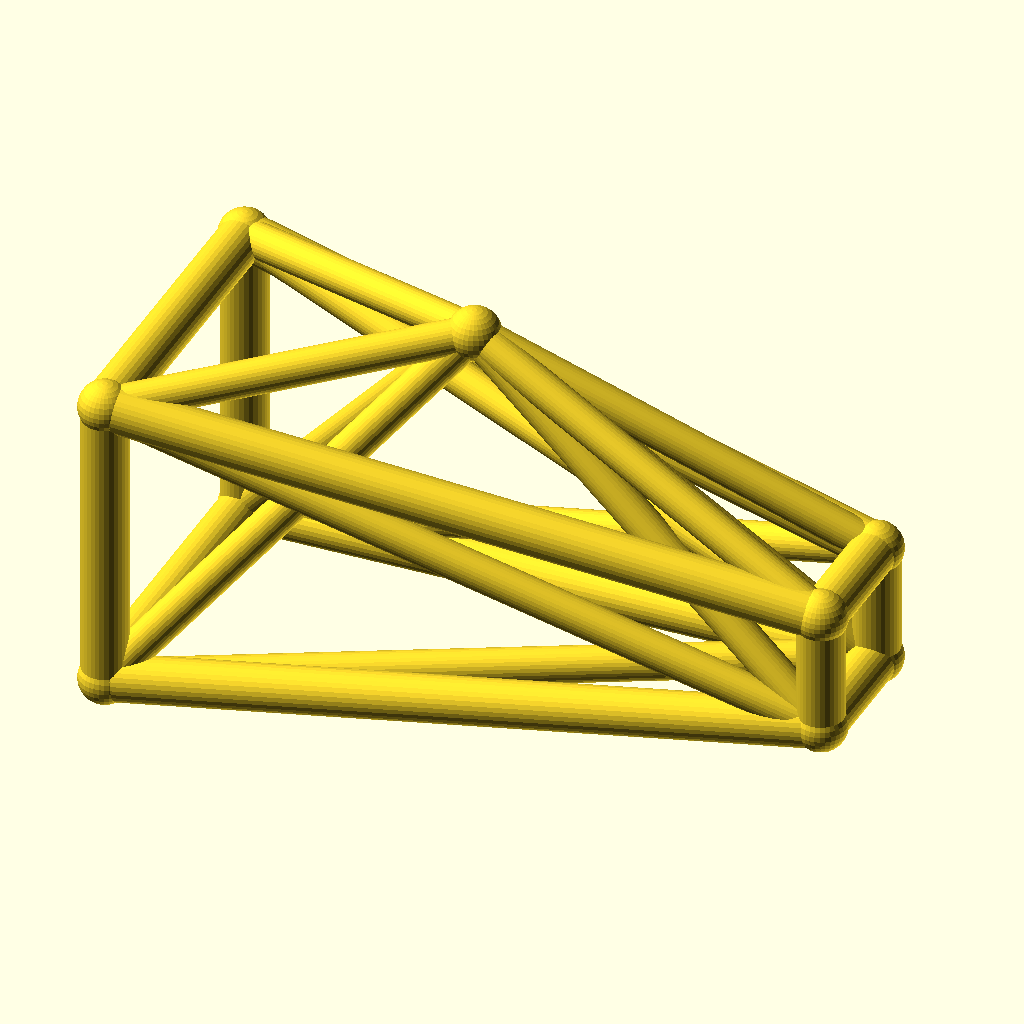
Cell 1: rendered with the file's own defaults.
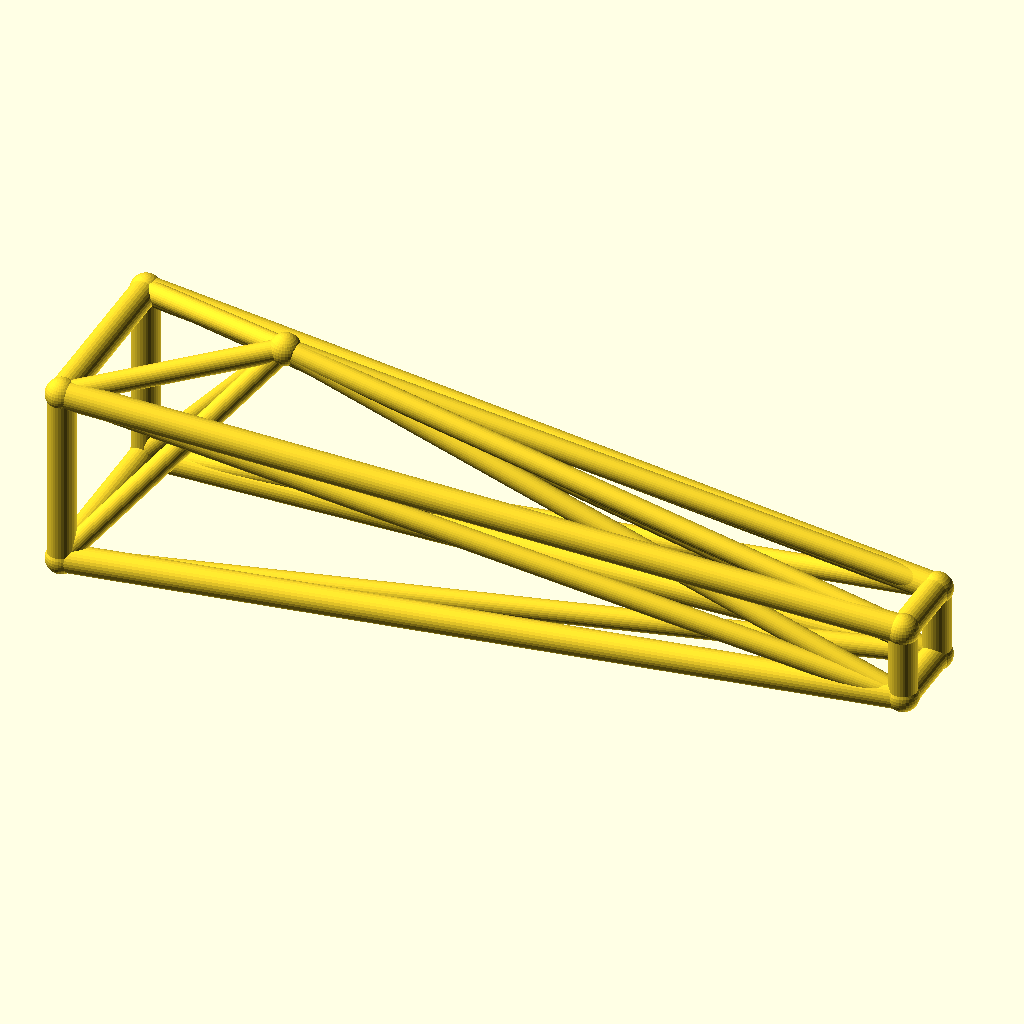
Cell 2: jib_l = 180 (everything else at default).
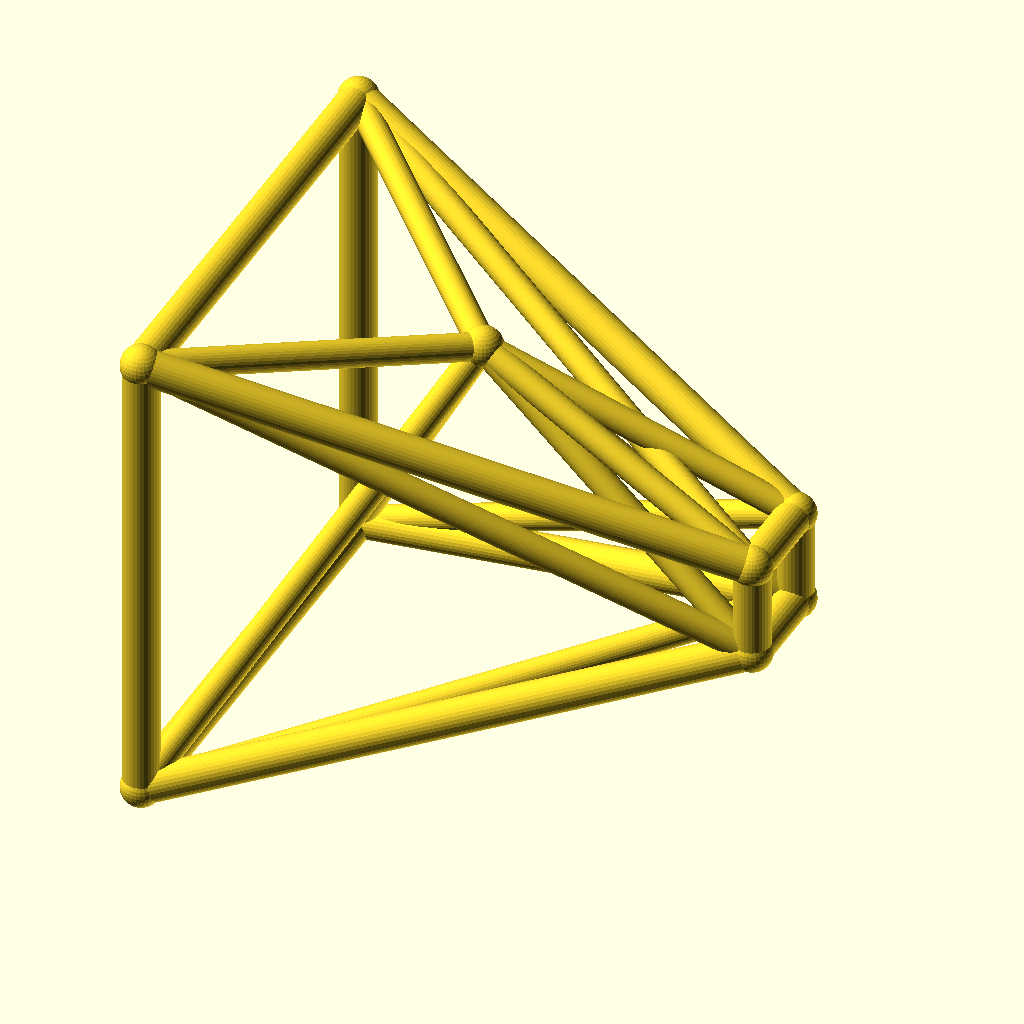
Cell 3 — root_w set to 40, the other parameters unchanged.
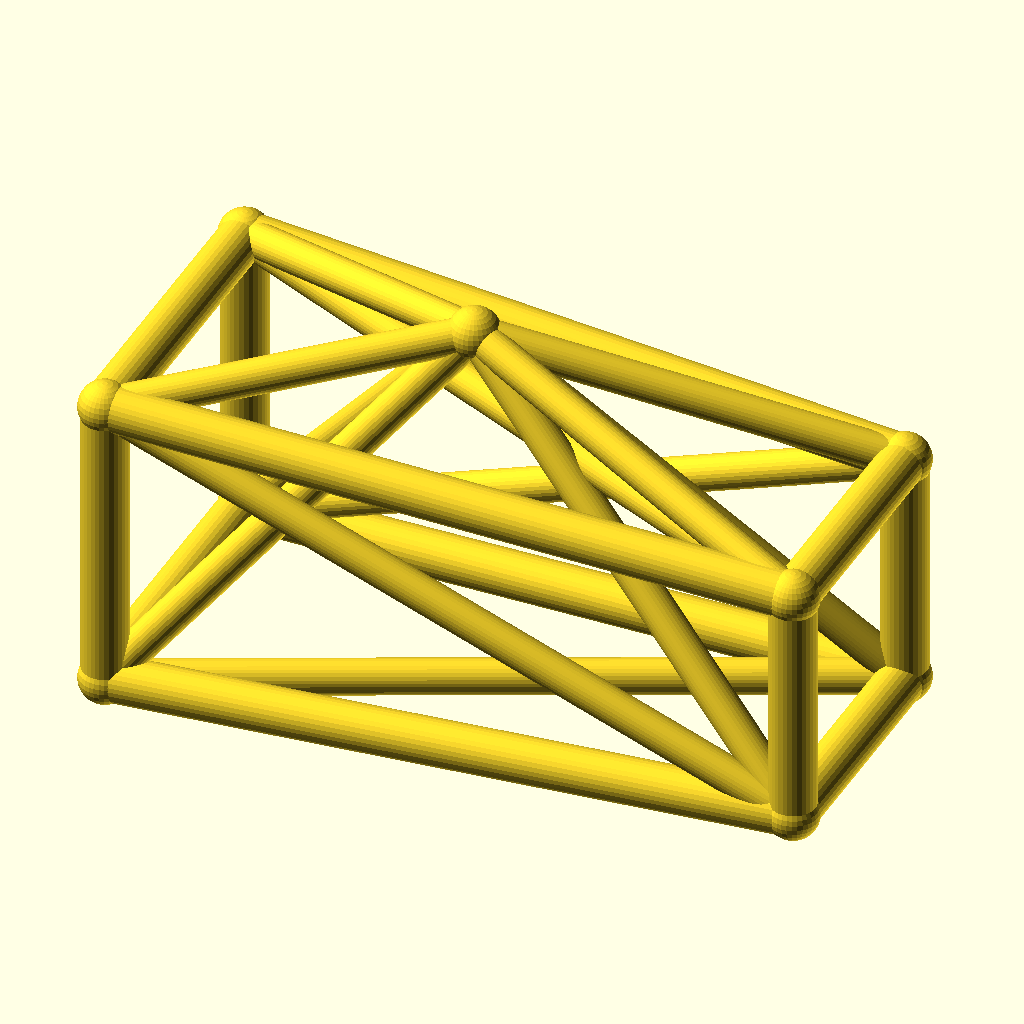
Cell 4: tip_w = 16 (everything else at default).
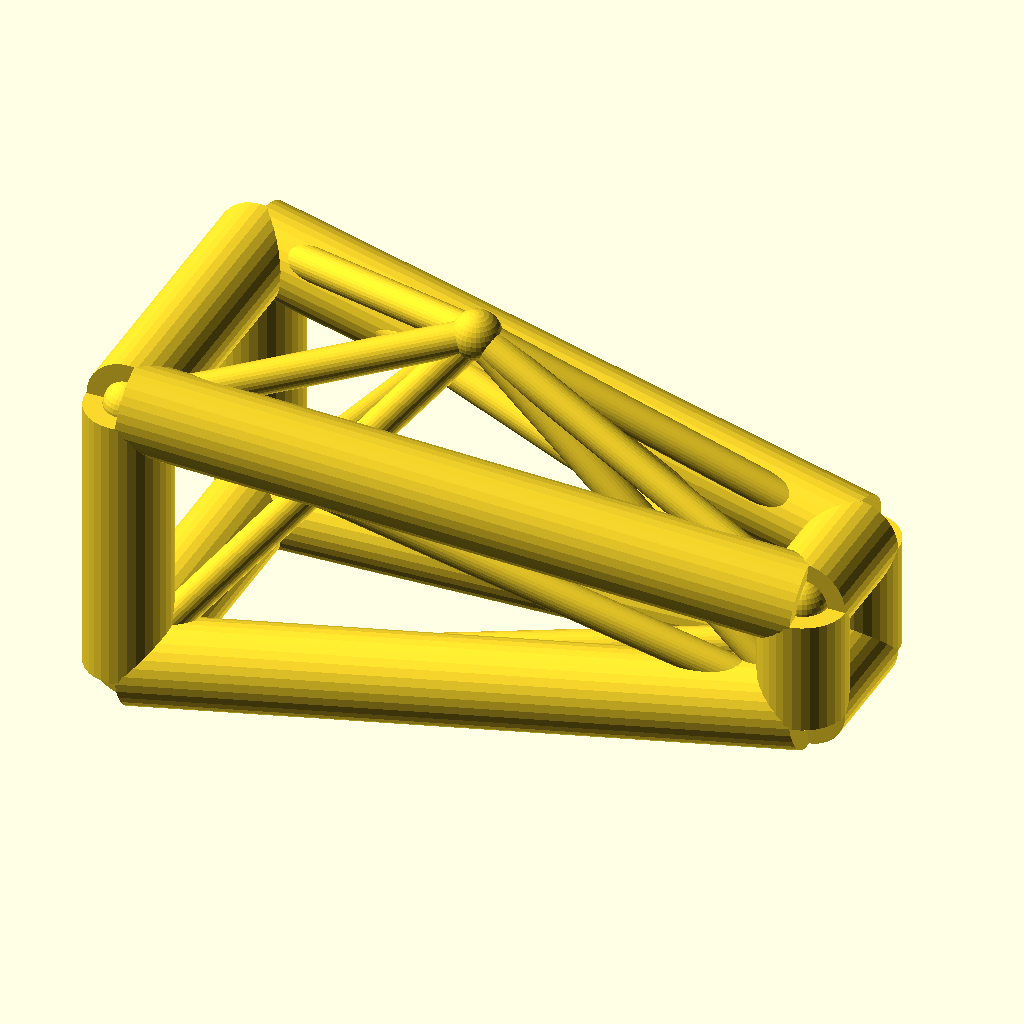
Cell 5 — chord_r set to 6, the other parameters unchanged.
The same orthographic view direction (rotation 55°, 0°, 25°; colour scheme Cornfield) for every cell, with the view re-fitted per cell, so scale and position can differ between cells.
The OpenSCAD source (optional_data/data/wire3/cranejib/scene_0212.scad):
$fn = 32;

// ----------------------------------------------------------------------
// Crane jib: kingpost jib, 90 mm
// ----------------------------------------------------------------------

// --- parameters (mm) ---
jib_l = 90;               // jib length, X
root_w = 20;              // half width of the root ring
tip_w = 8;                // half width of the tip ring
deck_h = 22;              // height of the jib axis
chord_r = 3;              // ring and chord radius
brace_r = 2.3;            // diagonal radius
joint_r = 3.4;            // joint ball radius
post_h = 30;              // kingpost height above the axis
kp_x = 40;                // kingpost position along the jib

bbox_x = jib_l + 2 * joint_r;  // overall X, joints included
bbox_y = 2 * root_w + 2 * joint_r;  // overall Y, joints included
bbox_z = 50 + 2 * joint_r;  // overall Z, joints included
chord_d = 2 * chord_r;  // chord stock diameter
brace_d = 2 * brace_r;  // brace stock diameter
root_d = 2 * root_w;  // root ring section
tip_d = 2 * tip_w;  // tip ring section
jib_h = 2 * root_w;  // root ring height
nodes = [[0, -root_w, deck_h - root_w], [0, root_w, deck_h - root_w], [0, root_w, deck_h + root_w], [0, -root_w, deck_h + root_w], [jib_l, -tip_w, deck_h - tip_w], [jib_l, tip_w, deck_h - tip_w], [jib_l, tip_w, deck_h + tip_w], [jib_l, -tip_w, deck_h + tip_w], [kp_x, 0, deck_h + post_h]];

module member(a, b, r) {
  /* round stock from joint a to joint b, ends buried in the joint balls */
  d = b - a;
  length = norm(d);
  translate(a) rotate([0, acos(d[2] / length), atan2(d[1], d[0])])
    cylinder(h = length, r = r);
}

module joint(p, r) {
  /* ball at the joint centre, fatter than every member meeting there */
  translate(p) sphere(r = r);
}

/* members - each call is one graph edge */
member(nodes[0], nodes[1], chord_r);
member(nodes[1], nodes[2], chord_r);
member(nodes[2], nodes[3], chord_r);
member(nodes[3], nodes[0], chord_r);
member(nodes[4], nodes[5], chord_r);
member(nodes[5], nodes[6], chord_r);
member(nodes[6], nodes[7], chord_r);
member(nodes[7], nodes[4], chord_r);
member(nodes[0], nodes[4], chord_r);
member(nodes[0], nodes[5], brace_r);
member(nodes[8], nodes[0], brace_r);
member(nodes[8], nodes[4], brace_r);
member(nodes[1], nodes[5], chord_r);
member(nodes[1], nodes[6], brace_r);
member(nodes[8], nodes[1], brace_r);
member(nodes[8], nodes[5], brace_r);
member(nodes[2], nodes[6], chord_r);
member(nodes[2], nodes[7], brace_r);
member(nodes[8], nodes[2], brace_r);
member(nodes[8], nodes[6], brace_r);
member(nodes[3], nodes[7], chord_r);
member(nodes[3], nodes[4], brace_r);
member(nodes[8], nodes[3], brace_r);
member(nodes[8], nodes[7], brace_r);

/* joint balls */
for (p = nodes) joint(p, joint_r);
Customizer parameters (derived from the source; name, type, default, range or options):
jib_l: number, default 90
root_w: number, default 20
tip_w: number, default 8
deck_h: number, default 22
chord_r: number, default 3
brace_r: number, default 2.3
joint_r: number, default 3.4
post_h: number, default 30
kp_x: number, default 40
